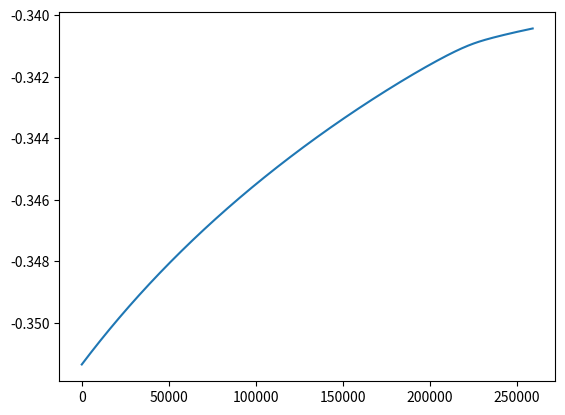

Reproduce this figure in Python.
import scipy
import numpy as np
import matplotlib.pyplot as plt


def solve_uq(u_max, K_A, q_max, A, M_ox, K_M):
    u_maxa, u_maxm = u_max
    q_maxa, q_maxm = q_max
    K_Aa, K_Am = K_A

    u_a = u_maxa * A * M_ox / ((K_Aa + A) * (K_M + M_ox))
    u_m = u_maxm * A / (K_Am + A)

    q_a = q_maxa * A * M_ox / ((K_Aa + A) * (K_M + M_ox))
    q_m = q_maxm * A / (K_Am + A)

    return [u_a, u_m, q_a, q_m]

def solve_u(u_maxh, H_2, K_h):
    u_h = u_maxh * H_2  / (K_h + H_2)

    return u_h

def solve_a(u, K, x, X_max):
    u_a, u_m, u_h = u
    K_da, K_dm, K_dh = K
    x_a, x_m, x_h = x
    X_max1, X_max2 = X_max

    if x_a + x_m >= X_max1:
        a_1 = ((u_a - K_da) * x_a + (u_m - K_dm) * x_m) / (x_a + x_m)
    else:
        a_1 = 0

    if x_h >= X_max2:
        a_2 = u_h - K_dh
    else:
        a_2 = 0

    return [a_1, a_2]

def solve_M(M_Total, M_ox):
    M_red =  M_Total - M_ox # (13)

    return M_red

def solve_En(T, M_red, m, R_MIN, R_MAX, I_0, beta, M_Total, A_surA, E_CEF, K_R, x_a):

    R = 8.314#0.0521 # L * atm / mol * K
    F = 96485 #* (1 / 3600) * (1 / 24)  # (A * d / mol)
    e = 0

    n_conc = R * T * np.log(M_Total / M_red) / (m * F)
    R_int = R_MIN + (R_MAX - R_MIN) * np.exp(-K_R * x_a)

    def system(x):
        I_MEC, n_act, n_ohm, E, E_applied = x
        eq22 = R * T * np.arcsinh(I_MEC / (A_surA * I_0)) - n_act * beta * m * F
        eq205 = I_MEC * R_int - n_ohm
        eq20 = E_CEF - n_ohm - n_conc - n_act - E
        eq225 = -E - E_applied
        eq_24 = (E_CEF + E_applied - R * T / (m * F) * np.log(M_Total / M_red) - n_act * I_MEC) * M_red - I_MEC * (R_int * (e + M_red))
        return [eq22, eq205, eq20, eq225, eq_24]

    I_MEC, n_act, n_ohm, E, E_applied = scipy.optimize.fsolve(system, [0, 0, 0, 0, 0], xtol=1E-9)

    return [n_conc, R_int, I_MEC, n_act, n_ohm, E, E_applied]


def solve_de(t, y, u_maxa, u_maxm, K_Aa, K_Am, q_maxa, q_maxm, K_M, F_in, V, A_0, K_da, K_dm, K_dh, u_maxh, H_2, K_h, X_max1, X_max2, gamma, m, T, M_Total, R_MIN, R_MAX, I_0, beta, A_surA, E_CEF, K_R, Y_M):
    F = 96485 #* (1 / 3600) * (1 / 24)  # (A * d / mol)
    A, x_a, x_m, x_h, M_ox = y


    u_max = [u_maxa, u_maxm]
    K_A = [K_Aa, K_Am]
    q_max = [q_maxa, q_maxm]
    u_a, u_m, q_a, q_m = solve_uq(u_max, K_A, q_max, A, M_ox, K_M)

    D = F_in / V

    u_h = solve_u(u_maxh, H_2, K_h)

    u = [u_a, u_m, u_h]
    K = [K_da, K_dm, K_dh]
    x = [x_a, x_m, x_h]
    X_max = [X_max1, X_max2]
    a_1, a_2 = solve_a(u, K, x, X_max)


    M_red = solve_M(M_Total, M_ox)
    n_conc, R_int, I_MEC, n_act, n_ohm, E, E_applied = solve_En(T, M_red, m, R_MIN, R_MAX, I_0, beta, M_Total, A_surA, E_CEF, K_R, x_a)


    dAdt = -q_a * x_a - q_m * x_m + D * (A_0 - A)  # (5)
    dx_adt = u_a * x_a - K_da * x_a - a_1 * x_a  # (6)
    dx_mdt = u_m * x_m - K_dm * x_m - a_1 * x_m  # (7)
    dx_hdt = u_h * x_h - K_dh * x_h - a_2 * x_h  # (8)
    dM_oxdt = -Y_M * q_a + gamma * I_MEC / (V * x_a * m * F)  # (14)

    return [dAdt, dx_adt, dx_mdt, dx_hdt, dM_oxdt]

def solve_Q(Y, q_m, x, Y_h, u_h, V, I_MEC, T, m, P):
    Y_CH4, Y_H2CH4, Y_H2 = Y
    x_m, x_h = x
    R = 8.314 #0.0521 # L * atm / mol * K
    F = 96485 #* (1 / 3600) * (1 / 24) # (A * d / mol)

    Q_CH41 = Y_CH4 * q_m * x_m * V
    Q_CH42 = Y_H2CH4 * Y_h * u_h * x_h * V
    Q_H2 = Y_H2 * (I_MEC * R * T / (m * F * P)) - Y_h * u_h * x_h * V

    return [Q_CH41, Q_CH42, Q_H2]

def main():

    # Parameters
    Y_CH4 = 0.28
    q_maxm = 14.12 * (1 / 24) * (1 / 3600)
    q_maxa = 13.14 * (1 / 24) * (1 / 3600)
    u_maxa = 1.97 * (1 / 24) * (1 / 3600)
    u_maxm = 0.3 * (1 / 24) * (1 / 3600)
    u_maxh = 0.5 * (1 / 24) * (1 / 3600)
    K_Aa = 20 * (1 / 1000) * (1 / 1000) * (1000 / 1)
    K_Am = 80 * (1 / 1000) * (1 / 1000) * (1000 / 1)
    m = 2
    gamma = 663400 * (1 / 1000) * (1 / 1000)
    M_Total = 1000 # mg/mg Victor Alcaraz–Gonzalez
    K_M = 0.01 * (1 / 1000) * (1 / 1000) * (1000 / 1)
    K_da = 0.04 * (1 / 24) * (1 / 3600)
    K_dm = 0.006 * (1 / 24) * (1 / 3600)
    K_dh = 0.01 * (1 / 24) * (1 / 3600)
    K_h = 0.0001 * (1 / 1000) * (1 / 1000) * (1000 / 1)
    H_2 = 1 * (1 / 1000) * (1 / 1000) * (1000 / 1)
    Y_H2CH4 = 0.25
    Y_H2 = 0.9
    X_max1 = 512.5 * (1 / 1000) * (1 / 1000) * (1000 / 1)
    X_max2 =  1215 * (1 / 1000) * (1 / 1000) * (1000 / 1) # mg/L Victor Alcaraz–Gonzalez
    Y_h = 0.05 # mL/mg Victor Alcaraz–Gonzalez
    A_surA = 0.01 # m^2 Victor Alcaraz–Gonzalez
    R_MIN = 20
    R_MAX = 2000
    K_R = 0.024 * (1 / 1000) * (1000 / 1) * (1000 / 1)

    Y_M = 34.85
    E_CEF = -0.35
    beta = 0.5
    I_0 = 0.005
    T = 298.15 # K Muhammad Zia Ur Rahman
    V = 250 * (1 / 1000) * (1 / 1000) # mL Muhammad Zia Ur Rahman
    F_in = 400 * (1 / 1000) * (1 / 1000) * (1 / 24) * (1 / 3600) # mL/d René Alejandro Flores-Estrella
    A_0 = 500 * (1 / 1000) * (1 / 1000) * (1000 / 1) # mg/L
    P = 1 * (101325) # atm Muhammad Zia Ur Rahman

    # Initial conditions
    A0 = 2000 * (1 / 1000) * (1 / 1000) * (1000 / 1) # mg/L Muhammad Zia Ur Rahman
    x_a0 = 1 * (1 / 1000) * (1 / 1000) * (1000 / 1) # mg/L Muhammad Zia Ur Rahman
    x_m0 = 10 * (1 / 1000) * (1 / 1000) * (1000 / 1) # mg/L Muhammad Zia Ur Rahman
    x_h0 = 50 * (1 / 1000) * (1 / 1000) * (1000 / 1) # mg/L Muhammad Zia Ur Rahman
    M_ox0 = 100 # mg/mg Victor Alcaraz–Gonzalez

    start = 0
    end = 3 * 24 * 3600
    sol = scipy.integrate.solve_ivp(solve_de, [start, end], [A0, x_a0, x_m0, x_h0, M_ox0], t_eval=np.linspace(start, end, 1000), method = "DOP853", rtol=1E-6, atol=1E-9, args=[u_maxa, u_maxm, K_Aa, K_Am, q_maxa, q_maxm, K_M, F_in, V, A_0, K_da, K_dm, K_dh, u_maxh, H_2, K_h, X_max1, X_max2, gamma, m, T, M_Total, R_MIN, R_MAX, I_0, beta, A_surA, E_CEF, K_R, Y_M])
    t = sol.t
    A, x_a, x_m, x_h, M_ox = sol.y


    Y = [Y_CH4, Y_H2CH4, Y_H2]
    u_max = [u_maxa, u_maxm]
    q_max = [q_maxa, q_maxm]
    K_A = [K_Aa, K_Am]
    q_m = solve_uq(u_max, K_A, q_max, A, M_ox, K_M)[3]
    x = [x_m, x_h]
    u_h = solve_u(u_maxh, H_2, K_h)
    M_red = solve_M(M_Total, M_ox)

    n_conc = []
    R_int = []
    I_MEC = []
    n_act = []
    n_ohm = []
    E = []
    E_applied = []
    for M_red_1, x_a_1 in zip(M_red, x_a):
        res = solve_En(T, M_red_1, m, R_MIN, R_MAX, I_0, beta, M_Total, A_surA, E_CEF, K_R, x_a_1)
        n_conc.append(res[0])
        R_int.append(res[1])
        I_MEC.append(res[2])
        n_act.append(res[3])
        n_ohm.append(res[4])
        E.append(res[5])
        E_applied.append(res[6])
    n_conc = np.array(n_conc)
    R_int = np.array(R_int)
    I_MEC = np.array(I_MEC)
    n_act = np.array(n_act)
    n_ohm = np.array(n_ohm)
    E = np.array(E)
    E_applied = np.array(E_applied)

    Q_CH41, Q_CH42, Q_H2 = solve_Q(Y, q_m, x, Y_h, u_h, V, I_MEC, T, m, P)

    plt.plot(t, E)
    plt.show()


main()